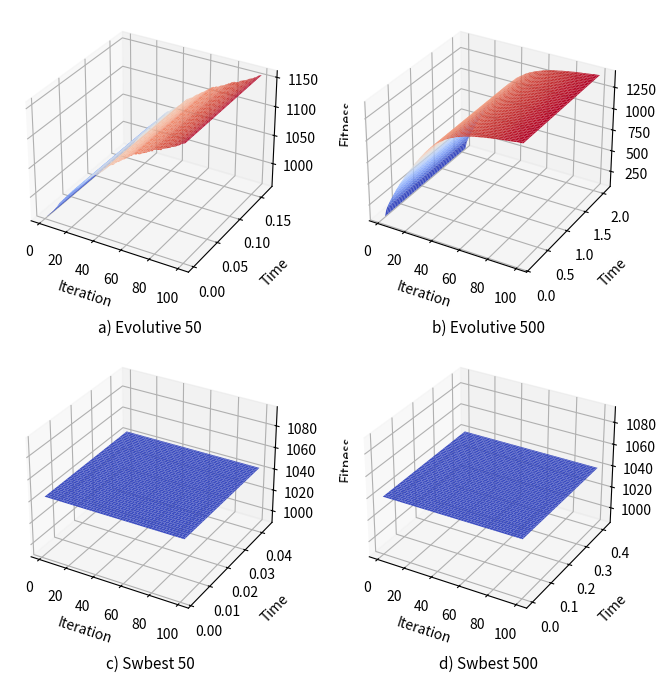

This chart was generated by the following Python code:
#!/usr/bin/python
# -*- coding: utf-8 -*- 
from mpl_toolkits.mplot3d import Axes3D 
import matplotlib.pyplot as plt
from matplotlib import cm
from matplotlib.ticker import LinearLocator, FormatStrFormatter
import numpy as np
plt.rc('xtick',labelsize=6)
plt.rc('ytick',labelsize=6)


#Evolutivo 50
#Iteracion
x = np.arange(1,101)

#Fitness
z = np.array([963,965,968,970,973,975,979,983,986,990,994,997,999,1003,1005,1008,1011,1013,1017,1020,1022,1024,1027,1029,1030,1033,1036,1038,1041,1043,1048,1051,1052,1053,1056,1058,1060,1062,1063,1064,1068,1069,1071,1074,1076,1079,1083,1084,1086,1087,1088,1091,1093,1095,1096,1098,1100,1102,1103,1105,1107,1109,1111,1112,1115,1116,1116,1118,1118,1119,1121,1122,1123,1124,1126,1127,1129,1129,1132,1133,1134,1134,1135,1135,1138,1139,1140,1141,1142,1143,1145,1146,1147,1148,1150,1151,1153,1155,1156,1157])

#Tiempo
y = np.array([0.00122722,0.00283423,0.00443686,0.00603693,0.00763882,0.00924391
,0.01085567,0.01246648,0.01409345,0.01572016,0.01733957,0.01896019
,0.02058152,0.02221083,0.02383696,0.025459,0.02707778,0.02869338
,0.03032086,0.03194391,0.03355979,0.03518474,0.03681223,0.03843643
,0.0400619,0.04168607,0.04331251,0.04494622,0.04657898,0.04821183
,0.04984046,0.05147112,0.05310077,0.05472965,0.05635802,0.05799685
,0.05964273,0.06128808,0.06292367,0.06456774,0.06621126,0.06786096
,0.0695,0.07114537,0.07278742,0.07444065,0.07607465,0.07771122
,0.07935017,0.08100061,0.08264303,0.08429225,0.08593584,0.08758238
,0.0892268,0.09086993,0.09251175,0.09416462,0.09581278,0.09746399
,0.09911907,0.100773,0.10243462,0.10408819,0.10573751,0.10739578
,0.10904895,0.11070114,0.11236381,0.11402556,0.11567833,0.11733832
,0.11899208,0.1206518,0.12230967,0.12396247,0.12562184,0.1272916
,0.12895548,0.13061982,0.13228024,0.13394009,0.1356004,0.1372565
,0.13891546,0.14056969,0.14224234,0.14391321,0.1455856,0.14726817
,0.1489447,0.15060345,0.15226408,0.15392208,0.15557801,0.15724124
,0.15890581,0.16057264,0.16224236,0.16391285])
x, y = np.meshgrid(x, y)

z = z.reshape(1,100)

#Size figure 16 width x 8 height
fig = plt.figure(figsize=(8,8))

ax = fig.add_subplot(2, 2, 1, projection='3d')


surf = ax.plot_surface(x, y, z, cmap=cm.coolwarm,
                       linewidth=0, antialiased=True, label="Evolutive 50")
                       
#fig.colorbar(surf, shrink=0.5, aspect=5)
#ax.zaxis.set_major_locator(LinearLocator(10))
ax.zaxis.set_major_formatter(FormatStrFormatter('%d'))
ax.tick_params(labelsize=10)
ax.set_title(u'a) Evolutive 50', fontsize=11, y=-0.2)
ax.set_xlabel(u"Iteration", fontsize=10)
ax.set_ylabel(u"\nTime", fontsize=10)
ax.set_zlabel(u"\n\nFitness", fontsize=10)

#Evolutivo 500
x = np.arange(1,101)

y = np.array([0.11768182,0.1359157,0.15438643,0.17324412,0.19193708,0.21076791
,0.22976464,0.24880228,0.26787385,0.28712173,0.30640294,0.32583899
,0.34538831,0.36482893,0.3844682,0.40409959,0.42387578,0.44394121
,0.46385604,0.48381305,0.50392382,0.52419425,0.54428106,0.56449983
,0.58486255,0.60535561,0.62572638,0.64617404,0.66666753,0.68728222
,0.70803259,0.728777,0.74938935,0.77029367,0.79105709,0.81190954
,0.83283339,0.85375144,0.87479995,0.89587832,0.91690953,0.9378863
,0.95896266,0.98017931,1.00130027,1.02238327,1.04349348,1.06484862
,1.0861817,1.10758519,1.12880188,1.15004428,1.17131321,1.19262967
,1.21391004,1.23531587,1.25666709,1.27823951,1.29984414,1.32122307
,1.34272573,1.36417567,1.3856213,1.40700545,1.42833307,1.4499314
,1.47162642,1.49346794,1.51514785,1.53660844,1.55825046,1.57989365
,1.6014284,1.62285022,1.64441191,1.66609959,1.68788857,1.70950403
,1.73104051,1.75269475,1.77439751,1.79595389,1.81756013,1.83924991
,1.86091339,1.88264544,1.90430641,1.92603358,1.9478902,1.96977443
,1.99170511,2.01354296,2.03520222,2.05714043])

z = np.array([92,169,214,252,287,321,352,384,415,449,477,506,537,563,588,616,643,668,694,716,743,765,789,815,841,861,882,905,928,947,968,989,1009,1024,1046,1061,1078,1093,1109,1126,1139,1150,1163,1173,1183,1197,1208,1217,1225,1236,1242,1249,1257,1265,1272,1276,1283,1288,1294,1301,1305,1310,1313,1318,1323,1327,1331,1334,1337,1340,1343,1346,1351,1353,1356,1358,1361,1365,1366,1369,1372,1375,1377,1379,1381,1383,1386,1387,1389,1392,1393,1396,1398,1400,1403,1406,1407,1408,1410,1412])

x, y = np.meshgrid(x, y)
z = z.reshape(1,100)

ax = fig.add_subplot(2, 2, 2, projection='3d')

surf2= ax.plot_surface(x, y, z, cmap=cm.coolwarm,
                       linewidth=0, antialiased=True, label="Evolutive 500")


ax.set_title(u'Evolutive 500', fontsize=8)

# Customize the z axis.
#ax.set_zlim(-1.01, 1.01)
#ax.zaxis.set_major_locator(LinearLocator(10))
ax.zaxis.set_major_formatter(FormatStrFormatter('%d'))

ax.set_xlabel(u"Iteration", fontsize=10)
ax.set_ylabel(u"\nTime", fontsize=10)
ax.set_zlabel(u"\n\nFitness", fontsize=10)
ax.set_title(u'b) Evolutive 500', fontsize=11, y=-0.2)
ax.tick_params(labelsize=10)
# Add a color bar which maps values to colors.
#fig.colorbar(surf2, shrink=0.5, aspect=5)


#Size 1000

#Caso Best 50
#Iteracion
x = np.arange(1,101)
#Fitness
z = np.array([1043,1043,1043,1043,1043,1043,1043,1043,1043,1043,1043,1043,1043,1043,1043,1043,1043,1043,1043,1043,1043,1043,1043,1043,1043,1043,1043,1043,1043,1043,1043,1043,1043,1043,1043,1043,1043,1043,1043,1043,1043,1043,1043,1043,1043,1043,1043,1043,1043,1043,1043,1043,1043,1043,1043,1043,1043,1043,1043,1043,1043,1043,1043,1043,1043,1043,1043,1043,1043,1043,1043,1043,1043,1043,1043,1043,1043,1043,1043,1043,1043,1043,1043,1043,1043,1043,1043,1043,1043,1043,1043,1043,1043,1043,1043,1043,1043,1043,1043,1043])

#Tiempo
y = np.array([ 1.77121401e-03,2.20912695e-03,2.64588356e-03,3.08203936e-03
,3.51579189e-03,3.95104885e-03,4.38623667e-03,4.82018709e-03
,5.25542259e-03,5.69030046e-03,6.12339258e-03,6.55798197e-03
,6.99219227e-03,7.42607117e-03,7.85977840e-03,8.29376936e-03
,8.72992039e-03,9.16584730e-03,9.59987402e-03,1.00355268e-02
,1.04715157e-02,1.09083962e-02,1.13464665e-02,1.17825699e-02
,1.22176313e-02,1.26556849e-02,1.30976605e-02,1.35395241e-02
,1.39800239e-02,1.44183159e-02,1.48596859e-02,1.53049684e-02
,1.57437754e-02,1.61806202e-02,1.66169524e-02,1.70530462e-02
,1.74858642e-02,1.79189181e-02,1.83524728e-02,1.87870145e-02
,1.92198563e-02,1.96529555e-02,2.00858116e-02,2.05190158e-02
,2.09518218e-02,2.13866472e-02,2.18226051e-02,2.22553396e-02
,2.26874518e-02,2.31195021e-02,2.35513639e-02,2.39851260e-02
,2.44184613e-02,2.48514891e-02,2.52861309e-02,2.57216477e-02
,2.61567569e-02,2.65897226e-02,2.70248151e-02,2.74567580e-02
,2.78897238e-02,2.83283591e-02,2.87672663e-02,2.92057872e-02
,2.96431017e-02,3.00808835e-02,3.05166435e-02,3.09481168e-02
,3.13832283e-02,3.18165421e-02,3.22485852e-02,3.26815844e-02
,3.31136608e-02,3.35463047e-02,3.39796472e-02,3.44126034e-02
,3.48465037e-02,3.52792859e-02,3.57128859e-02,3.61481357e-02
,3.65823340e-02,3.70161796e-02,3.74486160e-02,3.78808713e-02
,3.83131313e-02,3.87552524e-02,3.91915369e-02,3.96279287e-02
,4.00618029e-02,4.04963708e-02,4.09293199e-02,4.13638473e-02
,4.17995143e-02,4.22343040e-02,4.26696229e-02,4.31071806e-02])
x, y = np.meshgrid(x, y)
z = z.reshape(1,100)

ax = fig.add_subplot(2, 2, 3, projection='3d')

surf = ax.plot_surface(x, y, z, cmap=cm.coolwarm,
                       linewidth=0, antialiased=True, label="SWBest 50")

ax.set_xlabel(u"Iteration", fontsize=10)
ax.set_ylabel(u"\nTime", fontsize=10)
ax.set_zlabel(u"\n\nFitness", fontsize=10)                    
#fig.colorbar(surf, shrink=1,orientation='horizontal', aspect=20)
#ax.zaxis.set_major_locator(LinearLocator(10))
ax.zaxis.set_major_formatter(FormatStrFormatter('%d'))
ax.set_title(u'c) Swbest 50', fontsize=11, y=-0.2)
ax.tick_params(labelsize=10)
#Best 500
x = np.arange(1,101)

z = np.array([1040,1040,1040,1040,1040,1040,1040,1040,1040,1040,1040,1040,1040,1040,1040,1040,1040,1040,1040,1040,1040,1040,1040,1040,1040,1040,1040,1040,1040,1040,1040,1040,1040,1040,1040,1040,1040,1040,1040,1040,1040,1040,1040,1040,1040,1040,1040,1040,1040,1040,1040,1040,1040,1040,1040,1040,1040,1040,1040,1040,1040,1040,1040,1040,1040,1040,1040,1040,1040,1040,1040,1040,1040,1040,1040,1040,1040,1040,1040,1040,1040,1040,1040,1040,1040,1040,1040,1040,1040,1040,1040,1040,1040,1040,1040,1040,1040,1040,1040,1040])

y = np.array([1.61838531e-05,4.21363592e-03,8.40198755e-03,1.25874329e-02
,1.67753911e-02,2.09313035e-02,2.50890684e-02,2.92530918e-02
,3.34886241e-02,3.76982832e-02,4.18680167e-02,4.60465264e-02
,5.02175403e-02,5.43713069e-02,5.85221100e-02,6.26742172e-02
,6.68287897e-02,7.09922314e-02,7.51675606e-02,7.93573833e-02
,8.35245967e-02,8.77201366e-02,9.18957472e-02,9.60758972e-02
,1.00256641e-01,1.04422774e-01,1.08628547e-01,1.12804394e-01
,1.17016606e-01,1.21220279e-01,1.25400839e-01,1.29566398e-01
,1.33750432e-01,1.37925999e-01,1.42099586e-01,1.46263921e-01
,1.50416710e-01,1.54595408e-01,1.58780003e-01,1.62987113e-01
,1.67203760e-01,1.71422901e-01,1.75614810e-01,1.79772604e-01
,1.83937981e-01,1.88092785e-01,1.92251134e-01,1.96418281e-01
,2.00576003e-01,2.04773369e-01,2.08959348e-01,2.13180220e-01
,2.17373047e-01,2.21543510e-01,2.25708518e-01,2.29881942e-01
,2.34078269e-01,2.38294997e-01,2.42486072e-01,2.46678662e-01
,2.50874288e-01,2.55044575e-01,2.59237876e-01,2.63442333e-01
,2.67660165e-01,2.71890254e-01,2.76074038e-01,2.80228736e-01
,2.84400742e-01,2.88573954e-01,2.92716956e-01,2.96884620e-01
,3.01053274e-01,3.05198491e-01,3.09359713e-01,3.13533785e-01
,3.17715051e-01,3.21909254e-01,3.26087220e-01,3.30250659e-01
,3.34431717e-01,3.38608439e-01,3.42777870e-01,3.46925902e-01
,3.51106617e-01,3.55271199e-01,3.59451072e-01,3.63610041e-01
,3.67773900e-01,3.71950128e-01,3.76111233e-01,3.80279629e-01
,3.84456716e-01,3.88596892e-01,3.92751513e-01,3.96916199e-01
,4.01082909e-01,4.05239580e-01,4.09421115e-01,4.13633153e-01
])

x, y = np.meshgrid(x, y)
z = z.reshape(1,100)
ax = fig.add_subplot(2, 2, 4, projection='3d')

surf2= ax.plot_surface(x, y, z, cmap=cm.coolwarm,
                       linewidth=0, antialiased=True, label="SWBest 500")


# Customize the z axis.
#ax.set_zlim(-1.01, 1.01)
#ax.zaxis.set_major_locator(LinearLocator(10))
ax.zaxis.set_major_formatter(FormatStrFormatter('%d'))

ax.set_xlabel(u"Iteration", fontsize=10)
ax.set_ylabel(u"\nTime", fontsize=10)
ax.set_zlabel(u"\n\nFitness", fontsize=10)
ax.set_title(u'd) Swbest 500', fontsize=11, y=-0.2)
ax.tick_params(labelsize=10)


# Add a color bar which maps values to colors.
#fig.colorbar(surf, shrink=1,orientation='horizontal', aspect=20)




plt.savefig("color.png")
